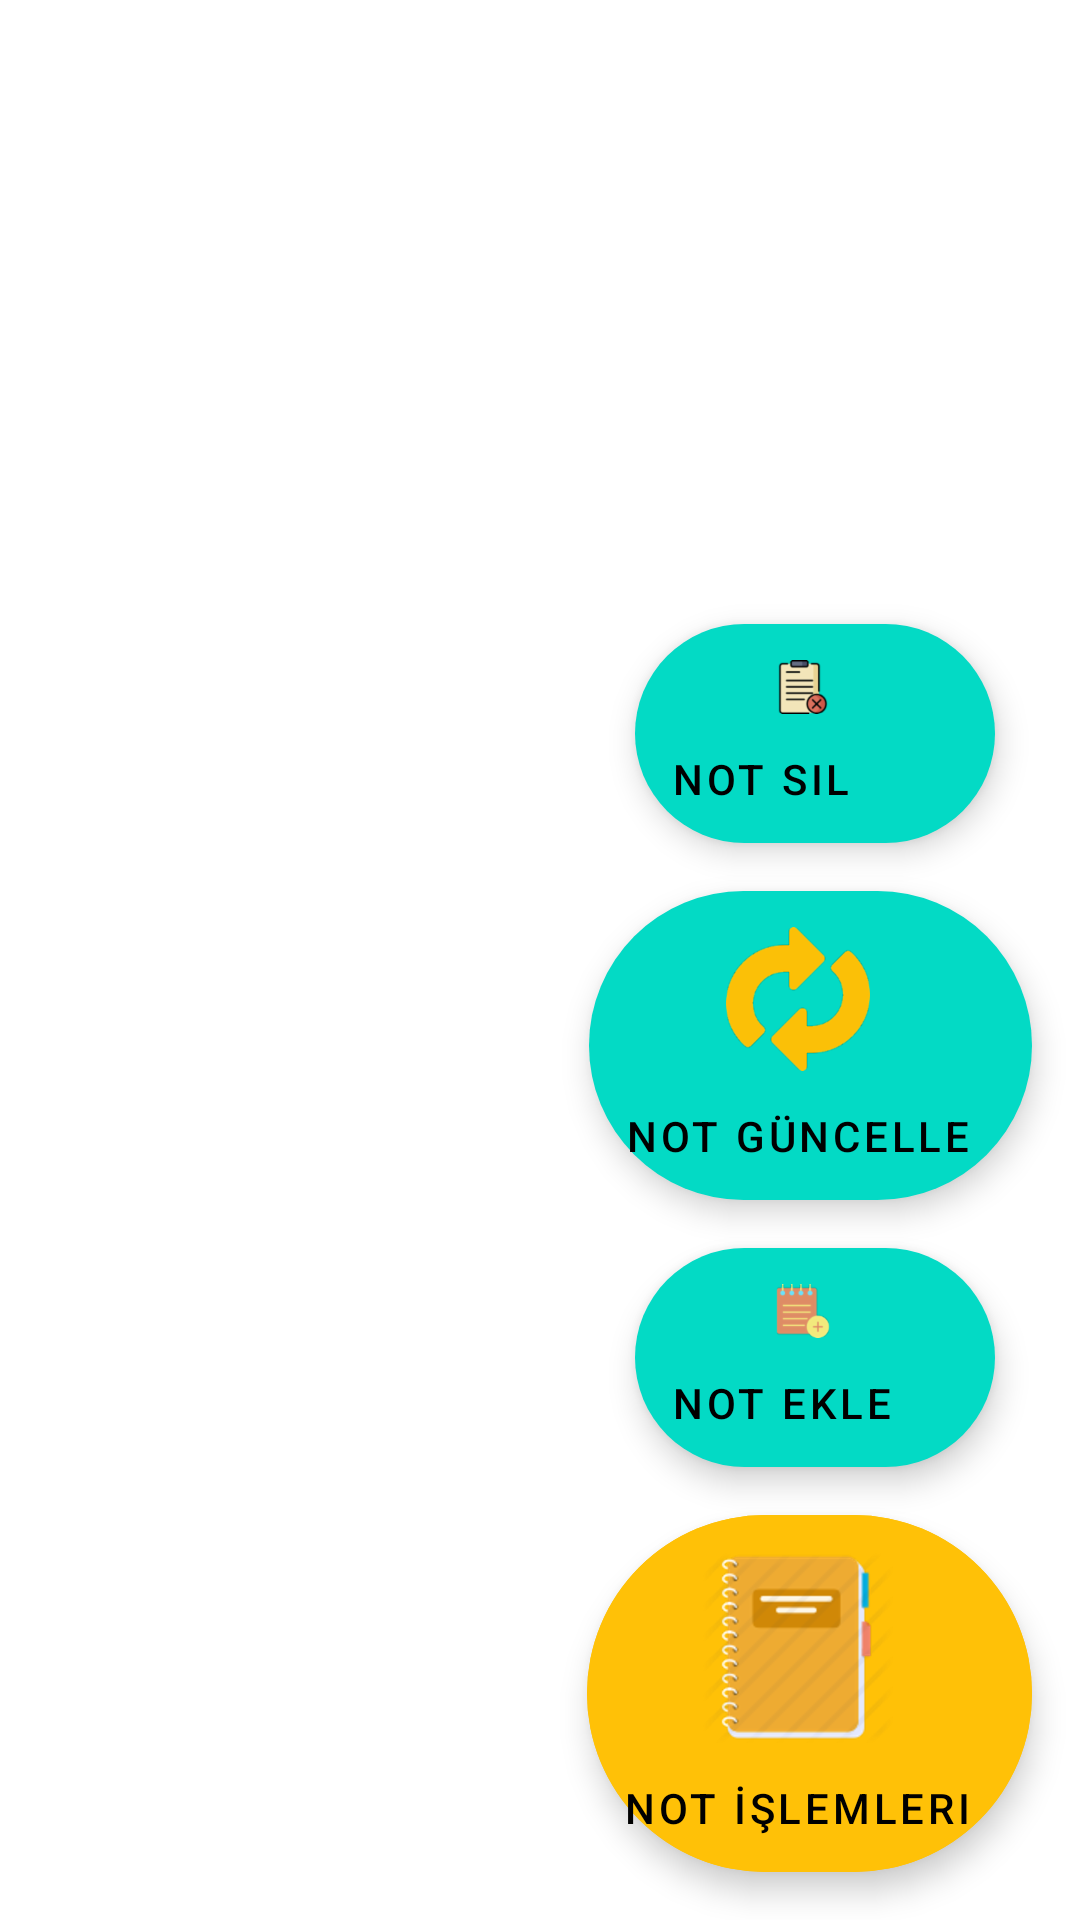

Here is an Android app screen rendered from its layout file. Give the layout XML and the strings, colors and styles it references.
<!-- AndroidManifest.xml: application theme Theme.NoteApp -->
<!-- res/layout/activity_main.xml -->
<?xml version="1.0" encoding="utf-8"?>
<androidx.constraintlayout.widget.ConstraintLayout xmlns:android="http://schemas.android.com/apk/res/android"
    xmlns:app="http://schemas.android.com/apk/res-auto"
    xmlns:tools="http://schemas.android.com/tools"
    android:layout_width="match_parent"
    android:layout_height="match_parent"
    tools:context=".ui.main.MainActivity">


    <androidx.constraintlayout.widget.ConstraintLayout
        android:layout_width="match_parent"
        android:layout_height="match_parent"
        app:layout_constraintBottom_toBottomOf="parent"
        app:layout_constraintEnd_toEndOf="parent"
        app:layout_constraintStart_toStartOf="parent"
        app:layout_constraintTop_toTopOf="parent"
        tools:context=".ui.main.MainActivity">

        <FrameLayout
            android:id="@+id/content_frame"
            android:layout_width="match_parent"
            android:layout_height="match_parent"
            app:layout_constraintBottom_toBottomOf="parent"
            app:layout_constraintEnd_toEndOf="parent"
            app:layout_constraintStart_toStartOf="parent"
            app:layout_constraintTop_toTopOf="parent" />

    </androidx.constraintlayout.widget.ConstraintLayout>

    <com.google.android.material.floatingactionbutton.ExtendedFloatingActionButton
        android:id="@+id/noteFab"
        android:layout_width="wrap_content"
        android:layout_height="wrap_content"
        android:layout_gravity="bottom|right"
        android:layout_margin="16dp"
        android:backgroundTint="@color/primaryColor"
        android:drawableTop="@mipmap/icon_note"
        android:text="@string/noteOperations"
        app:backgroundTint="@color/primaryColor"
        app:layout_constraintBottom_toBottomOf="parent"
        app:layout_constraintEnd_toEndOf="parent" />

    <com.google.android.material.floatingactionbutton.ExtendedFloatingActionButton
        android:id="@+id/addNoteFab"
        android:layout_width="wrap_content"
        android:layout_height="wrap_content"
        android:layout_gravity="bottom|right"
        android:layout_margin="16dp"
        android:drawableTop="@drawable/icon_add_note"
        android:text="@string/addNote"
        app:layout_constraintBottom_toTopOf="@+id/noteFab"
        app:layout_constraintStart_toStartOf="@+id/noteFab" />

    <com.google.android.material.floatingactionbutton.ExtendedFloatingActionButton
        android:id="@+id/updateNoteFab"
        android:layout_width="wrap_content"
        android:layout_height="wrap_content"
        android:layout_gravity="bottom|right"
        android:layout_margin="16dp"
        android:drawableTop="@drawable/icon_update_note"
        android:text="@string/updateNote"
        app:layout_constraintBottom_toTopOf="@+id/addNoteFab"
        app:layout_constraintEnd_toEndOf="parent" />

    <com.google.android.material.floatingactionbutton.ExtendedFloatingActionButton
        android:id="@+id/deleteNoteFab"
        android:layout_width="wrap_content"
        android:layout_height="wrap_content"
        android:layout_gravity="bottom|right"
        android:layout_margin="16dp"
        android:drawableTop="@drawable/icon_delete_note"
        android:text="@string/deleteNote"
        app:layout_constraintBottom_toTopOf="@+id/updateNoteFab"
        app:layout_constraintStart_toStartOf="@+id/noteFab" />


</androidx.constraintlayout.widget.ConstraintLayout>
<!-- resources referenced by this layout -->
<resources>
  <color name="primaryColor">#FFFFC107</color>
  <!-- drawable icon_add_note: png bitmap (drawable-hdpi, 1303 bytes) -->
  <!-- drawable icon_delete_note: png bitmap (drawable-hdpi, 1327 bytes) -->
  <!-- drawable icon_update_note: png bitmap (drawable-hdpi, 3688 bytes) -->
  <!-- mipmap icon_note: png bitmap (mipmap-hdpi, 7071 bytes) -->
  <string name="addNote">Not Ekle</string>
  <string name="deleteNote">Not Sil</string>
  <string name="noteOperations">Not İşlemleri</string>
  <string name="updateNote">Not Güncelle</string>
  <style name="Theme.NoteApp" parent="Theme.MaterialComponents.DayNight.DarkActionBar">
          
          <item name="colorPrimary">@color/purple_500</item>
          <item name="colorPrimaryVariant">@color/purple_700</item>
          <item name="colorOnPrimary">@color/white</item>
          
          <item name="colorSecondary">@color/teal_200</item>
          <item name="colorSecondaryVariant">@color/teal_700</item>
          <item name="colorOnSecondary">@color/black</item>
          
          <item name="android:statusBarColor" tools:targetApi="l">?attr/colorPrimaryVariant</item>
          
      </style>
  <color name="purple_500">#FF6200EE</color>
  <color name="purple_700">#FF3700B3</color>
  <color name="white">#FFFFFFFF</color>
  <color name="teal_200">#FF03DAC5</color>
  <color name="teal_700">#FF018786</color>
  <color name="black">#FF000000</color>
</resources>
